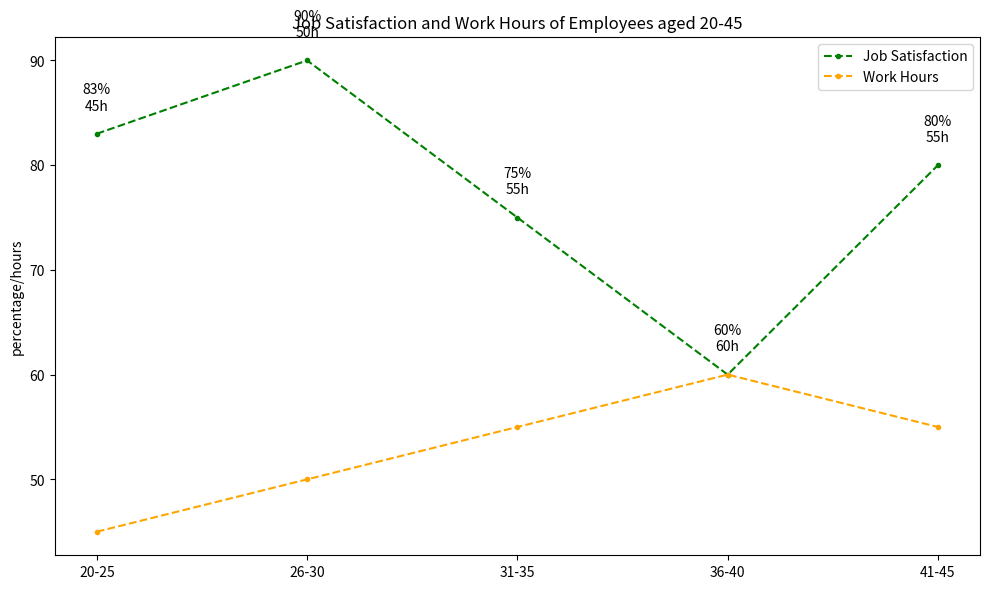

Here is the Python script that generated this plot: (Note: this script raises an exception after producing the figure.)

import matplotlib.pyplot as plt
import numpy as np

fig = plt.figure(figsize=(10,6))
ax = fig.add_subplot()

x = np.arange(5)
age_group = np.array(['20-25', '26-30', '31-35', '36-40', '41-45'])
employees = np.array([50, 80, 70, 60, 40])
satisfaction = np.array([83, 90, 75, 60, 80])
hours = np.array([45, 50, 55, 60, 55])

ax.plot(x, satisfaction, label='Job Satisfaction', color='green', marker='.', linestyle='--')
ax.plot(x, hours, label='Work Hours', color='orange', marker='.', linestyle='--')

ax.set_title('Job Satisfaction and Work Hours of Employees aged 20-45')
ax.set_xticks(x)
ax.set_xticklabels(age_group)
ax.set_ylabel('percentage/hours')
ax.legend(loc='upper right')

for i, (satisfaction, hours) in enumerate(zip(satisfaction, hours)):
    ax.annotate(str(satisfaction)+'%'+ '\n' + str(hours) + 'h', xy=(x[i], satisfaction+2), 
                ha='center', va='bottom', fontsize=10)
    
plt.tight_layout()
plt.savefig('line chart/png/588.png')
plt.clf()
